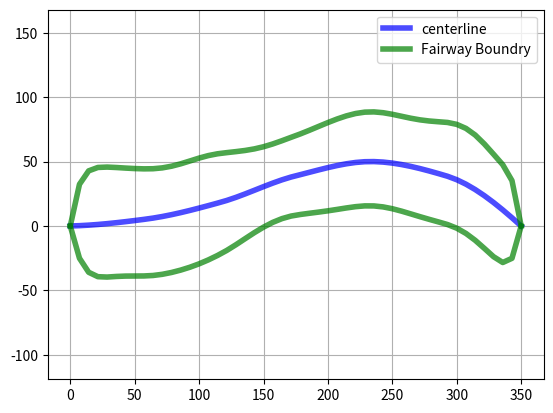

Generate this figure with matplotlib:
import numpy as np
np.random.seed(4)

from scipy.interpolate import BSpline, PchipInterpolator
import matplotlib.pyplot as plt
from PIL import Image
import time

class Course():
    def __init__(self, par=4, dogleg=False, intensity=1):
        self.par = par
        self.dogleg = dogleg
        self.intensity = intensity 

        match self.par:
            case 3:
                self.length = 150
            case 4:
                self.length = 350
            case 5:
                self.length = 550
        self.width = 50

    def _generate_center_line(self):
        inflection_points = 7
        x_points = np.linspace(0, self.length, inflection_points) # x positions where bends occur
        y_points = np.zeros(inflection_points)

        if self.dogleg == True:
            bend_location = 4
            bend_direction = 1
            bend_intensity = self.intensity * self.width * bend_direction
            for i in range(1, inflection_points-1):
                y_points[i] = bend_intensity * np.exp(-((i-bend_location)/2)**2)

        # Smooth with cubic spline
        center_line_function = PchipInterpolator(x_points, y_points)
        
        return center_line_function

    def _generate_width(self):
        degree = 6
        num_control_points = 10
        
        control_array = np.zeros(num_control_points + degree+1)
        knot_array = np.linspace(0, self.length, num_control_points+2)
        knot_array = np.concatenate((np.zeros(degree), knot_array, np.full(shape=degree, fill_value=knot_array[-1]))) #Duplicate boundry knots

        for i in range(len(control_array)):
            offset = abs(self.width//2 + (self.width//4)*np.random.uniform(low=0.0, high=2.0))
            control_array[i] = offset

        control_array[0] = 0
        control_array[-1] = 0

        print(knot_array)
        print(control_array)
        width_function = BSpline(knot_array, control_array, degree)

        return width_function
    
    def generate(self):
        self._generate_center_line()

    def on_fairway(self):

        return bool

course = Course(dogleg=True)

centerline = course._generate_center_line()
top_bound = course._generate_width()
bottom_bound = course._generate_width()

fig, ax = plt.subplots()
xx = np.linspace(0, course.length, 50)

ax.plot(xx, centerline(xx), 'b-', lw=4, alpha=0.7, label='centerline')
ax.plot(xx, centerline(xx)+top_bound(xx), 'g-', lw=4, alpha=0.7, label='Fairway Boundry')
ax.plot(xx, centerline(xx)-bottom_bound(xx), 'g-', lw=4, alpha=0.7)

ax.grid(True)
ax.legend(loc='best')
ax.axis('equal')
plt.show()
